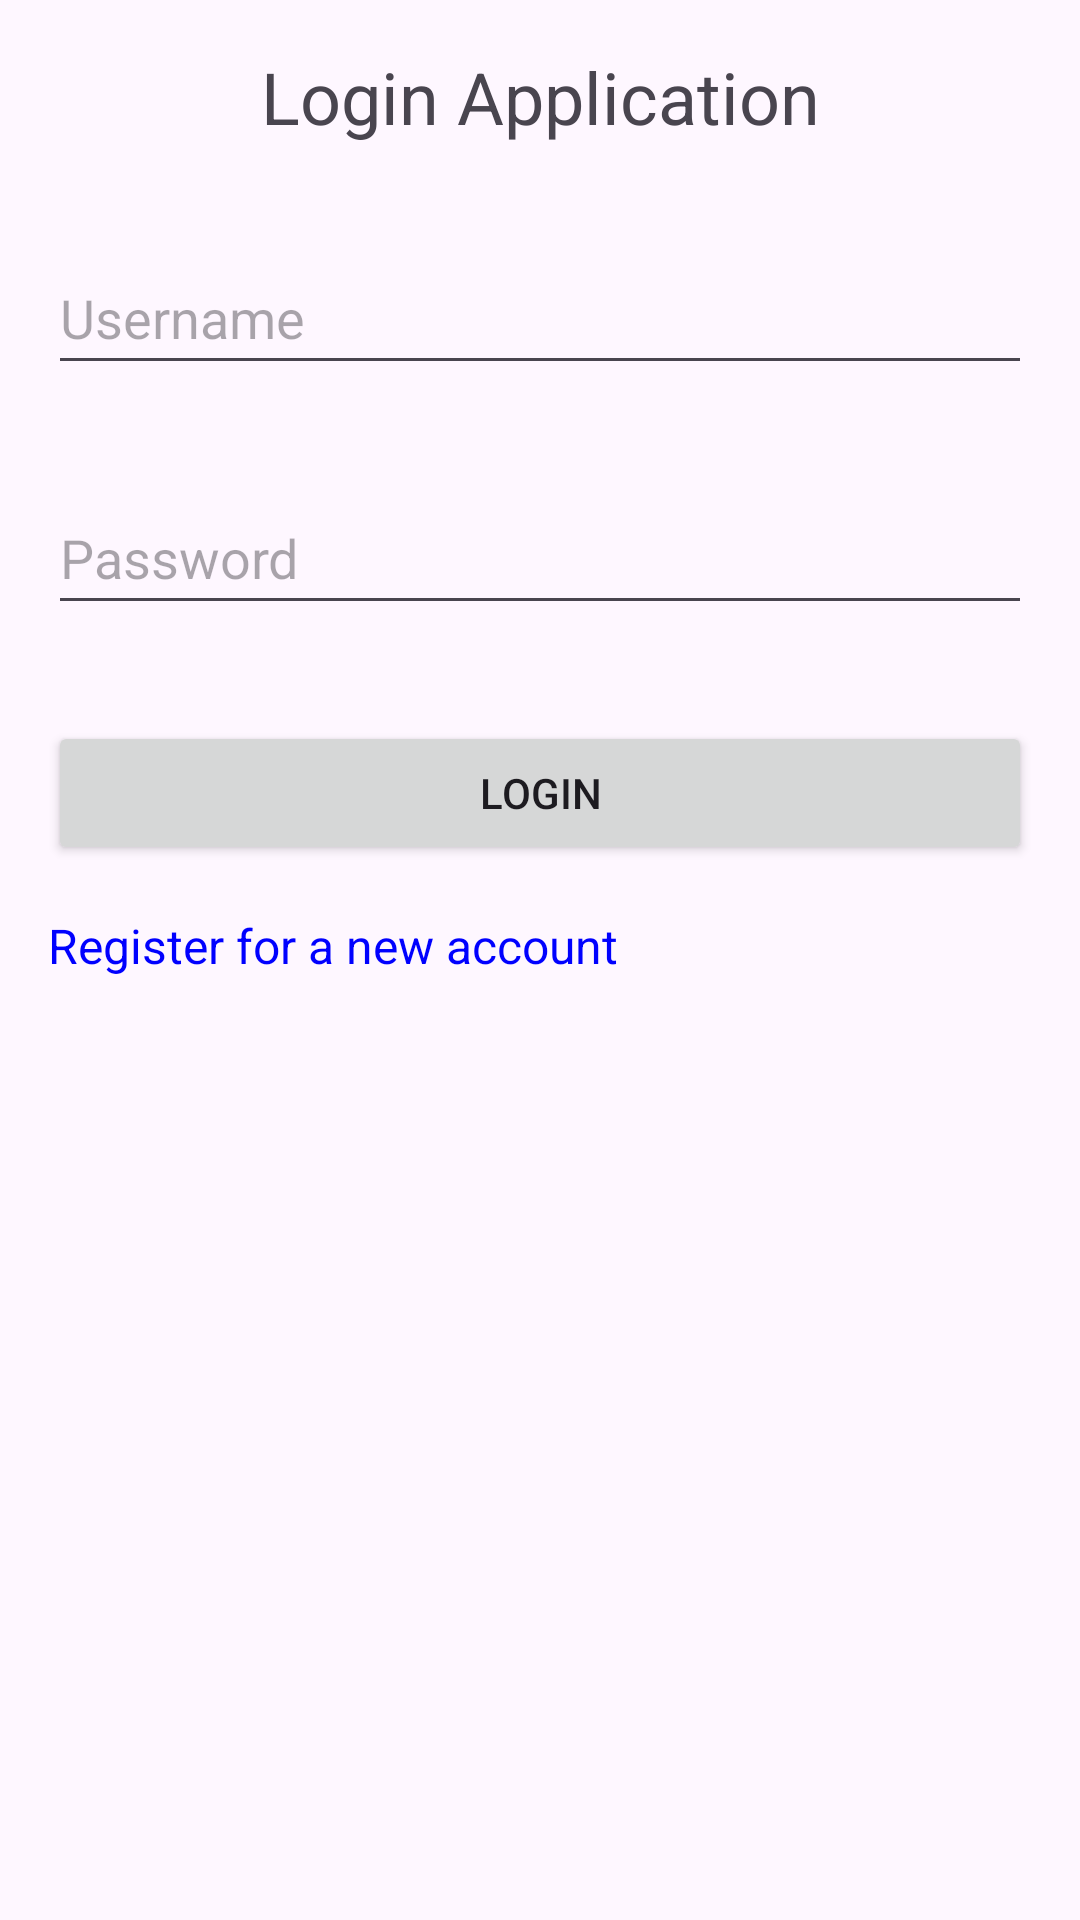

Write the Android layout XML for this screen, with the resource values it uses.
<!-- AndroidManifest.xml: application theme Theme.Creating_login_screen -->
<!-- res/layout/activity_main.xml -->
<?xml version="1.0" encoding="utf-8"?>
<LinearLayout xmlns:android="http://schemas.android.com/apk/res/android"
    xmlns:app="http://schemas.android.com/apk/res-auto"
    xmlns:tools="http://schemas.android.com/tools"
    android:layout_width="match_parent"
    android:layout_height="match_parent"
    android:orientation="vertical"
    tools:context=".MainActivity" >

    <TextView
        android:id="@+id/login_title"
        android:layout_width="match_parent"
        android:layout_height="wrap_content"
        android:layout_margin="16dp"
        android:gravity="center"
        android:text="Login Application"
        android:textSize="24sp" />

    <EditText
        android:id="@+id/login_username"
        android:layout_width="match_parent"
        android:layout_height="wrap_content"
        android:layout_margin="16dp"
        android:ems="10"
        android:hint="Username"
        android:inputType="textEmailAddress"
        android:minHeight="48dp"
        tools:ignore="VisualLintTextFieldSize"
        android:autofillHints="" />

    <EditText
        android:id="@+id/login_password"
        android:layout_width="match_parent"
        android:layout_height="wrap_content"
        android:layout_margin="16dp"
        android:autofillHints=""
        android:ems="10"
        android:hint="Password"
        android:inputType="textPassword"
        android:minHeight="48dp"
        tools:ignore="VisualLintTextFieldSize" />

    <Button
        android:id="@+id/login_button"
        android:layout_width="match_parent"
        android:layout_height="wrap_content"
        android:layout_margin="16dp"
        android:text="Login"
        tools:ignore="VisualLintButtonSize" />

    <TextView
        android:id="@+id/login_register_link"
        android:layout_width="wrap_content"
        android:layout_height="wrap_content"
        android:layout_marginLeft="16dp"
        android:text="Register for a new account"
        android:textColor="#0000FF"
        android:textSize="16dp" />
</LinearLayout>
<!-- resources referenced by this layout -->
<resources>
  <style name="Theme.Creating_login_screen" parent="Base.Theme.Creating_login_screen" />
  <style name="Base.Theme.Creating_login_screen" parent="Theme.Material3.DayNight.NoActionBar">
          
          
      </style>
</resources>
